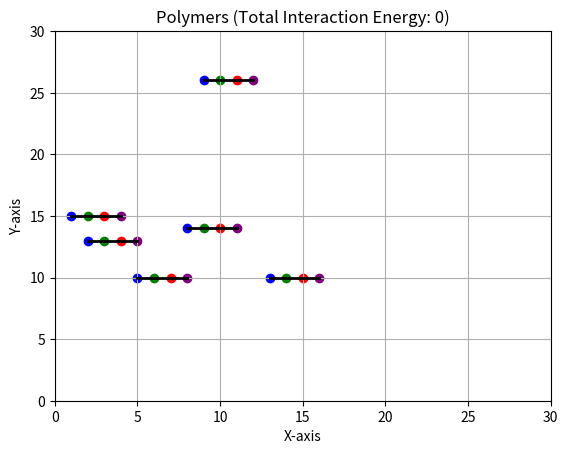

Generate this figure with matplotlib:
import numpy as np
import matplotlib.pyplot as plt
import random
import matplotlib.animation as animation
import copy
import math

#random_seed = 12  # You can choose any seed value
#np.random.seed(random_seed)
#random.seed(random_seed)


lattice_size = 30

temperature = 1.0 # taking KbT =1


def generate_polymer():  # Function to generate a polymer
    x = np.random.randint(1, lattice_size-3)
    y = np.random.randint(1, lattice_size-3)
    polymer_coordinates = [] # We are Storing the coordinates of the polymer in a list

    polymer_coordinates.append([x, y])
    polymer_coordinates.append([x + 1, y])
    polymer_coordinates.append([x + 2, y])
    polymer_coordinates.append([x + 3, y])

    #  we are generating a  linear polymer of length 4 and returning the coordinates
    # we are storing evreything in a nested list list causs it is easier to access the coordinates of the beads and mutable
    return polymer_coordinates


def calculate_energy_difference(old_energy, new_energy): # Simple function to calculate the energy difference
    return new_energy - old_energy



def calculate_interaction_energy(polymers):
    total_interaction_energy = 0
    for polymer_name, polymer in polymers.items():
        for bead_index, bead in enumerate(polymer):
            x, y = bead
            for other_polymer_name, other_polymer in polymers.items():
                if polymer_name != other_polymer_name:
                    for other_bead in other_polymer:  # Update: Iterate over all beads in the other polymer
                        other_x, other_y = other_bead
                        distance = abs(x - other_x) + abs(y - other_y)
                        if distance == 1:
                            total_interaction_energy -= 1  # Accumulate interaction energy
    return total_interaction_energy



def metropolis_criterion(delta_energy): # the metroplis criterion function self explanatory
    if delta_energy < 0:
        return True
    if delta_energy == 0:
        return random.choice([True, False])
    else:
        probability = math.exp(-delta_energy / temperature)
        return random.random() < probability


def end_movement1(polymers):   # Function for the end movement of the polymer U can see the writeup for the  intial algo we came up with
    for polymer_name, polymer in polymers.items():
        new_polymers = copy.deepcopy(polymers)
        newcoord = [0, 0]
        for i in range(0, 1):
            if polymer[i][0] != polymer[i + 1][0] and polymer[i][1] == polymer[i + 1][1]:
                newcoord[0] = polymer[i + 1][0]
                newcoord[1] = polymer[i + 1][1] + random.choice([-1, 1])
                if 0 <= newcoord[0] < lattice_size and 0 <= newcoord[1] < lattice_size \
                        and newcoord not in polymer \
                        and not any(newcoord in other_polymer for other_polymer in polymers.values() if
                                    other_polymer != polymer):
                    new_polymers[polymer_name][i][0] = newcoord[0]
                    new_polymers[polymer_name][i][1] = newcoord[1]
                    new_energy = calculate_interaction_energy(new_polymers)
                    old_energy = calculate_interaction_energy(polymers)
                    delta_energy = calculate_energy_difference(old_energy, new_energy)
                    if metropolis_criterion(delta_energy):
                        polymers[polymer_name][i][0] = newcoord[0]
                        polymers[polymer_name][i][1] = newcoord[1]

            if polymer[i][1] != polymer[i + 1][1] and polymer[i][0] == polymer[i + 1][0]:
                newcoord[0] = polymer[i + 1][0] + random.choice([-1, 1])
                newcoord[1] = polymer[i + 1][1]
                if 0 <= newcoord[0] < lattice_size and 0 <= newcoord[1] < lattice_size \
                        and newcoord not in polymer \
                        and not any(newcoord in other_polymer for other_polymer in polymers.values() if
                                    other_polymer != polymer):
                    new_polymers[polymer_name][i][0] = newcoord[0]
                    new_polymers[polymer_name][i][1] = newcoord[1]
                    new_energy = calculate_interaction_energy(new_polymers)
                    old_energy = calculate_interaction_energy(polymers)
                    delta_energy = calculate_energy_difference(old_energy, new_energy)
                    if metropolis_criterion(delta_energy):
                        polymers[polymer_name][i][0] = newcoord[0]
                        polymers[polymer_name][i][1] = newcoord[1]

        last_index = len(polymer) - 1
        if polymer[last_index][0] != polymer[last_index - 1][0] and polymer[last_index][1] == polymer[last_index - 1][
            1]:
            newcoord[0] = polymer[last_index - 1][0]
            newcoord[1] = polymer[last_index - 1][1] + random.choice([-1, 1])
            if 0 <= newcoord[0] < lattice_size and 0 <= newcoord[1] < lattice_size \
                    and newcoord not in polymer \
                    and not any(newcoord in other_polymer for other_polymer in polymers.values() if
                                other_polymer != polymer):
                new_polymers[polymer_name][last_index][0] = newcoord[0]
                new_polymers[polymer_name][last_index][1] = newcoord[1]
                new_energy = calculate_interaction_energy(new_polymers)
                old_energy = calculate_interaction_energy(polymers)
                delta_energy = calculate_energy_difference(old_energy, new_energy)
                if metropolis_criterion(delta_energy):
                    polymers[polymer_name][last_index][0] = newcoord[0]
                    polymers[polymer_name][last_index][1] = newcoord[1]
        if polymer[last_index][1] != polymer[last_index - 1][1] and polymer[last_index][0] == polymer[last_index - 1][
            0]:
            newcoord[0] = polymer[last_index - 1][0] + random.choice([-1, 1])
            newcoord[1] = polymer[last_index - 1][1]
            if 0 <= newcoord[0] < lattice_size and 0 <= newcoord[1] < lattice_size \
                    and newcoord not in polymer \
                    and not any(newcoord in other_polymer for other_polymer in polymers.values() if
                                other_polymer != polymer):
                new_polymers[polymer_name][last_index][0] = newcoord[0]
                new_polymers[polymer_name][last_index][1] = newcoord[1]
                new_energy = calculate_interaction_energy(new_polymers)
                old_energy = calculate_interaction_energy(polymers)
                delta_energy = calculate_energy_difference(old_energy, new_energy)
                if metropolis_criterion(delta_energy):
                    polymers[polymer_name][last_index][0] = newcoord[0]
                    polymers[polymer_name][last_index][1] = newcoord[1]


def cornermovement(polymers): # similarly for the corner moves algo can be found in the writeup
    for polymer_name, polymer in polymers.items():
        new_polymers = copy.deepcopy(polymers) # we create a copy to act as a dumy variable for comparison of interaction energy
        newcoord = [0, 0]
        for i in range(1, 3):
            if polymer[i][0] == polymer[i - 1][0] and polymer[i][0] != polymer[i + 1][0]:
                newcoord[0] = polymer[i - 1][0]
                newcoord[1] = polymer[i + 1][1]
                if 0 <= newcoord[0] < lattice_size and 0 <= newcoord[1] < lattice_size \
                        and newcoord not in polymer \
                        and not any(newcoord in other_polymer for other_polymer in polymers.values() if
                                    other_polymer != polymer):
                    new_polymers[polymer_name][i][0] = newcoord[0]
                    new_polymers[polymer_name][i][1] = newcoord[1]
                    new_energy = calculate_interaction_energy(new_polymers)
                    old_energy = calculate_interaction_energy(polymers)
                    delta_energy = calculate_energy_difference(old_energy, new_energy)
                    if metropolis_criterion(delta_energy):
                        polymers[polymer_name][i][0] = newcoord[0]
                        polymers[polymer_name][i][1] = newcoord[1]

            if polymer[i][1] == polymer[i - 1][1] and polymer[i][1] != polymer[i + 1][1]:
                newcoord[0] = polymer[i - 1][0]
                newcoord[1] = polymer[i + 1][1]
                if 0 <= newcoord[0] < lattice_size and 0 <= newcoord[1] < lattice_size \
                        and newcoord not in polymer \
                        and not any(newcoord in other_polymer for other_polymer in polymers.values() if
                                    other_polymer != polymer):
                    new_polymers[polymer_name][i][0] = newcoord[0]
                    new_polymers[polymer_name][i][1] = newcoord[1]
                    new_energy = calculate_interaction_energy(new_polymers)
                    old_energy = calculate_interaction_energy(polymers)
                    delta_energy = calculate_energy_difference(old_energy, new_energy)
                    if metropolis_criterion(delta_energy):
                        polymers[polymer_name][i][0] = newcoord[0]
                        polymers[polymer_name][i][1] = newcoord[1]


def plot_polymers(polymers):
    fig, ax = plt.subplots()
    ax.set_xlabel('X-axis')
    ax.set_ylabel('Y-axis')
    ax.set_title(f'Polymers (Total Interaction Energy: {calculate_interaction_energy(polymers)})')
    ax.grid(True)
    ax.set_xlim(0, lattice_size)
    ax.set_ylim(0, lattice_size)

    #the first part sets the basic condition for plotting reffererd from the documentaion page from geeks for geeks

    lines = []
    scatters = []
    color_map = ['blue', 'green', 'red', 'purple']  # List of colors for different positions in the polymer corresponding  to the beads

    for polymer_name, polymer in polymers.items(): # accessing the polymer name and the coordinates of the polymer
        x_values = [coord[0] for coord in polymer] # storing the x coordinates of the polymer
        y_values = [coord[1] for coord in polymer] # storing the y coordinates of the polymer
        line, = ax.plot(x_values, y_values, color='black', linewidth=2) #storing the line plot of the polymer Documentaion from official matplotlib page
        lines.append(line)
        scatter_collection = [] # intializing the scatter collection
        for bead_index, (x, y) in enumerate(polymer): # the enumerate function returns the index and the value of the list so the bead index and the bead coordinates are returned
            scatter = ax.scatter(x, y, color=color_map[bead_index]) # Imp Step we are mapping the colors with the beads and the index values
            scatter_collection.append(scatter) # appending the scatter plot to the scatter collection
        scatters.append(scatter_collection) # appending the scatter collection to the scatters list so the list stores the scatter collection of all the polymers

    def update(frame): # the update function for the animation so that we continusly update the plot
        end_movement1(polymers) # the end movement function is called remember the metroplis criterion is implemented in the end movement function
        cornermovement(polymers) # the corner movement function is called remember the metroplis criterion is implemented in the corner movement function
        total_interaction_energy = calculate_interaction_energy(polymers) # the total interaction energy is calculated
        ax.set_title(f'Polymers (Total Interaction Energy: {total_interaction_energy})')
        # the title is updated with the new interaction energy

        # This part is taken from the documenataion page of matplotlib for animation

        for i, (polymer, scatter_collection) in enumerate(zip(polymers.values(), scatters)):
            x_values = [coord[0] for coord in polymer]
            y_values = [coord[1] for coord in polymer]
            lines[i].set_data(x_values, y_values)
            for scatter, coord in zip(scatter_collection, polymer):
                scatter.set_offsets([coord[0], coord[1]])  # Update scatter plot positions

        return lines + [scatter for scatter_collection in scatters for scatter in scatter_collection]

    ani = animation.FuncAnimation(fig, update, frames=1000, interval=1, repeat=False) # the animation function is called
    plt.show()

    # initialising list


ini_list = ['a', 'b', 'c', 'd'] # the list of the beads for the keys for the dictionary final`_dict_beads


def bead_coord(polymers):
    bead_coordinates = {}

    for polymer, coordinates in polymers.items(): # accessing the polymer name and the coordinates of the polymer
        for bead_index, coord in enumerate(coordinates): # the enumerate function returns the index and the value of the list so the bead index and the bead coordinates are returned
            if bead_index not in bead_coordinates: # if the bead index is not in the bead coordinates so this way every coordinate from the polymer gets assigned to the bead index
                bead_coordinates[bead_index] = [] # intializing the bead index to an empty list if it doesnt exist
            bead_coordinates[bead_index].append(coord) # appending the coordinates to the bead index
# the Zip function is used to combine the two lists and create a dictionary
    final_dict_beads = dict(zip(ini_list, list(bead_coordinates.values()))) # the final dictionary is created with the bead index as the key and the coordinates as the values
    return final_dict_beads


polymers = {}
for i in range(6): # creating 6 polymers
    polymers[f'polymer_{i + 1}'] = generate_polymer()
plot_polymers(polymers)

